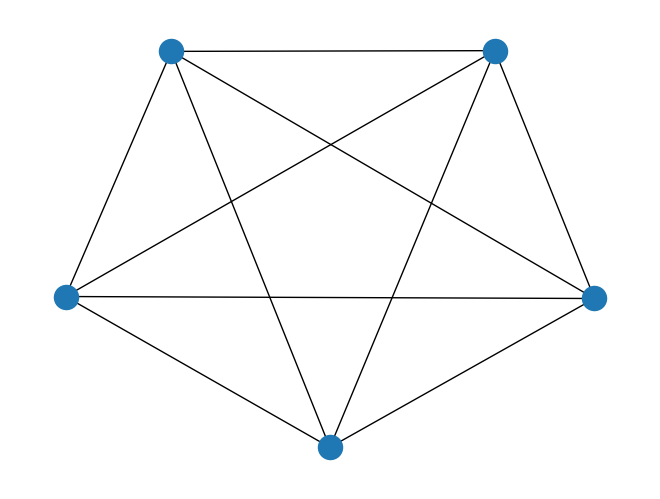
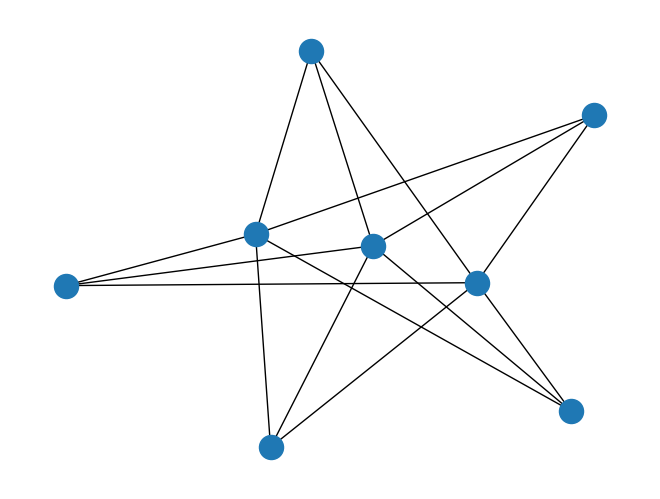
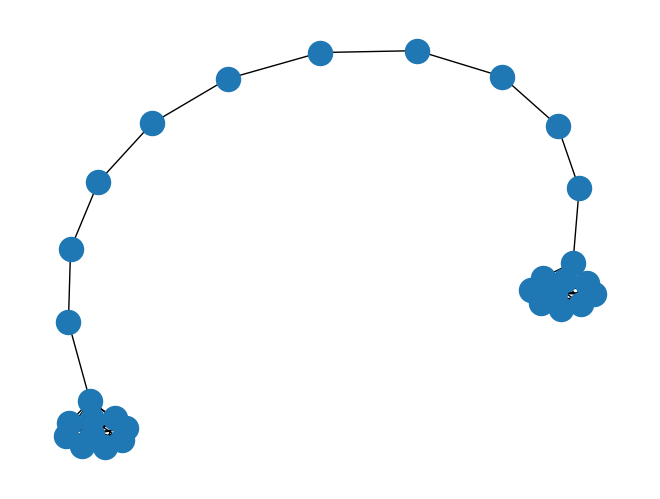
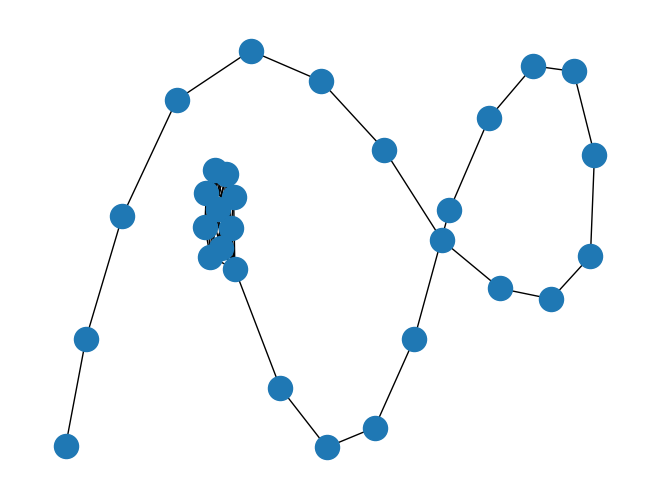

Reproduce these figures in Python, in order.


# https://networkx.github.io/documentation/networkx-1.9.1/reference/algorithms.operators.html

import networkx as nx
import matplotlib.pyplot as plt
import numpy

numpy.random.seed(121)

# classic graphs
K_5 = nx.complete_graph(5)
K_3_5 = nx.complete_bipartite_graph(3, 5)
barbell = nx.barbell_graph(10, 10)
lollipop = nx.lollipop_graph(10, 20)


nx.draw( K_5 )
plt.show( )

nx.draw( K_3_5 )
plt.show( )

nx.draw( barbell )
plt.show( )

nx.draw( lollipop )
plt.show( )
